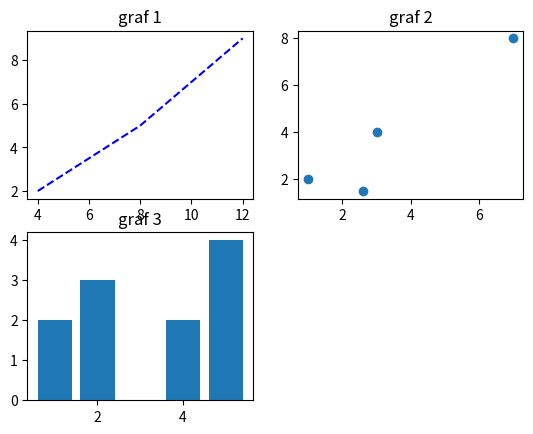

Python code for this plot:
import matplotlib.pyplot as plt

fig = plt.figure()
# ax_1 = fig.add_subplot(121)
ax_1 = fig.add_subplot(221)
# ax_2 = fig.add_subplot(122)
ax_2 = fig.add_subplot(222)
ax_3 = fig.add_subplot(223)
x = [4, 8, 12]
y = [2, 5, 9]
x2 = [1, 3, 2.6, 7]
y2 = [2, 4, 1.5, 8]
ax_1.title.set_text("graf 1")
ax_1.plot(x, y, "b--")
# ax_2.plot(x2, y2, "g")
ax_2.title.set_text("graf 2")
ax_2.scatter(x2, y2)
# ax_3.plot([4, 5, 2, 1], [2, 4, 3, 2])
ax_3.title.set_text("graf 3")
ax_3.bar([4, 5, 2, 1], [2, 4, 3, 2])
plt.show()
